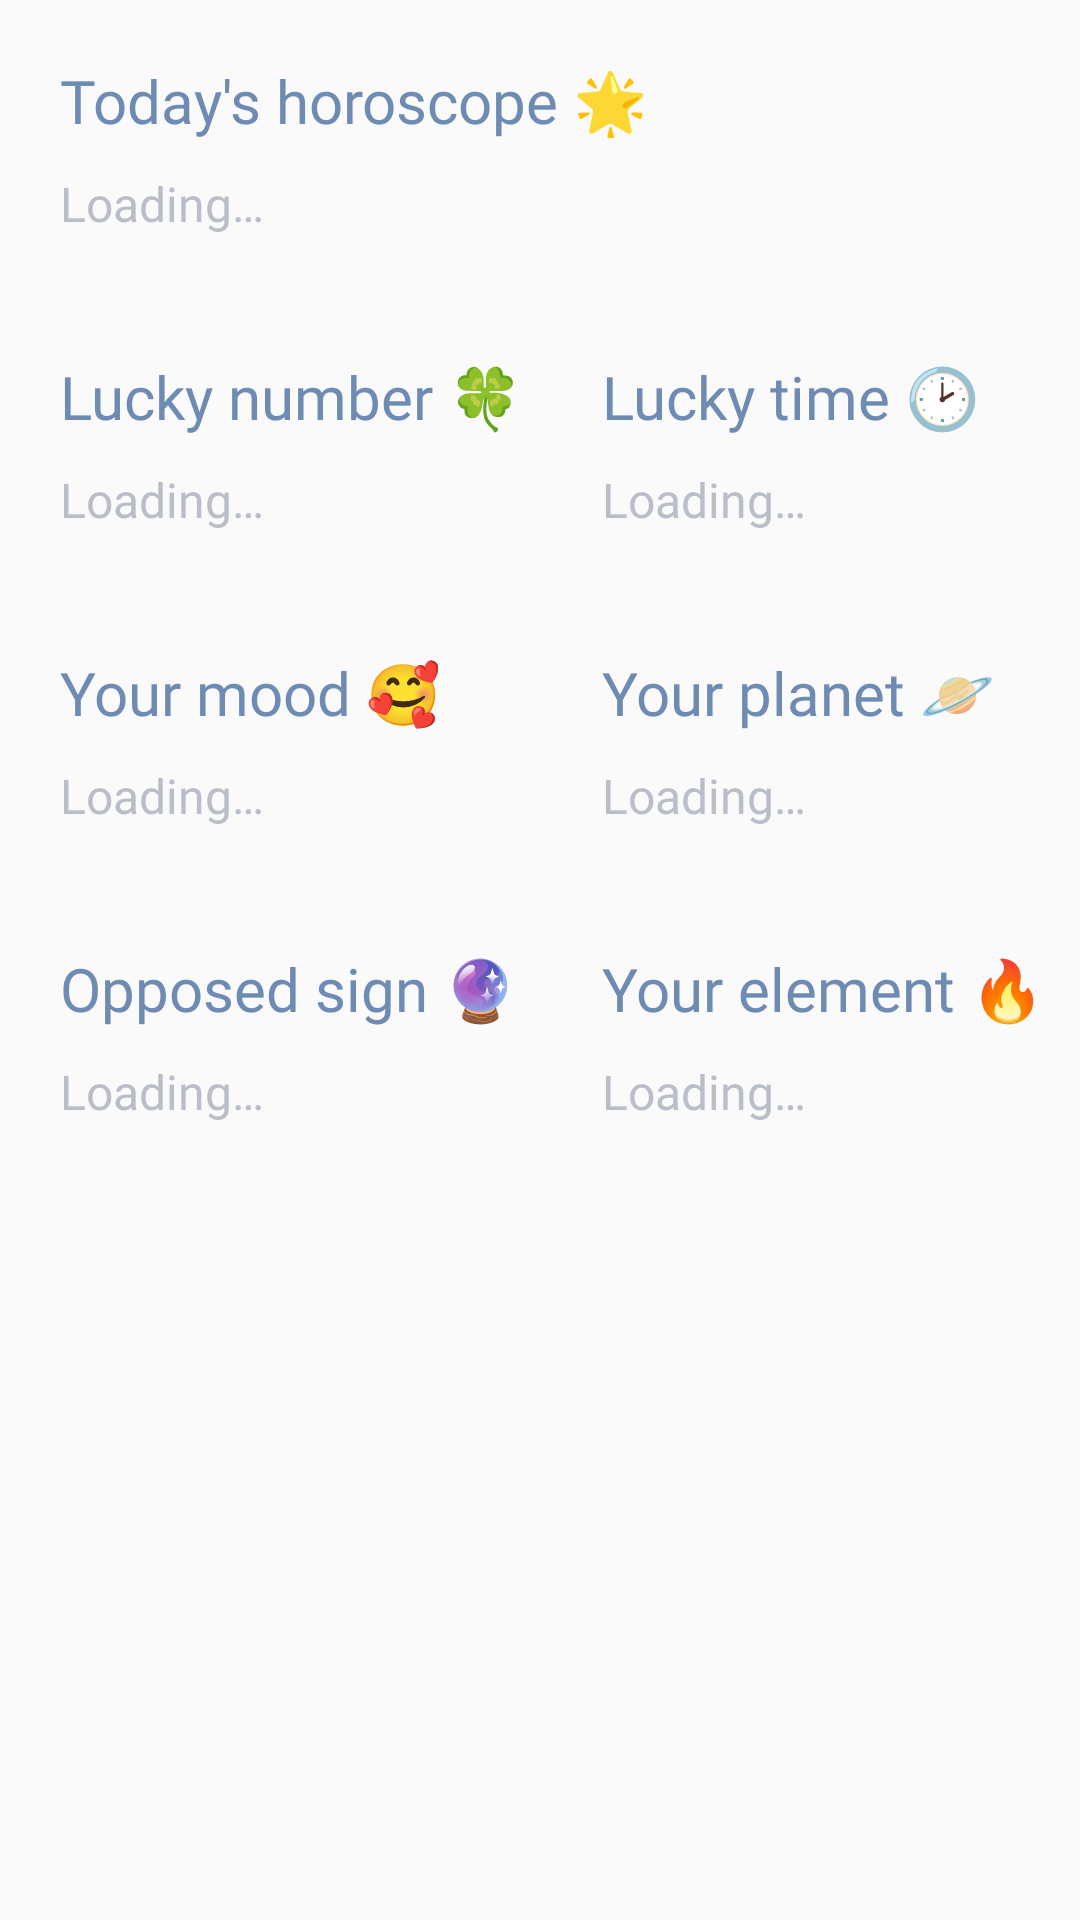

Produce the Android XML layout that renders to this screen, including the resource entries it uses.
<!-- AndroidManifest.xml: application theme Theme.Astrologics -->
<!-- res/layout/fragment_horoscope.xml -->
<?xml version="1.0" encoding="utf-8"?>
<androidx.constraintlayout.widget.ConstraintLayout xmlns:android="http://schemas.android.com/apk/res/android"
    xmlns:app="http://schemas.android.com/apk/res-auto"
    xmlns:tools="http://schemas.android.com/tools"
    android:layout_width="match_parent"
    android:layout_height="match_parent">

    <TextView
        android:id="@+id/fragment_horoscope_tv_sub"
        style="@style/SubtitleTextStyle"
        android:layout_width="wrap_content"
        android:layout_height="wrap_content"
        android:layout_marginTop="@dimen/default_margin"
        android:text="@string/horoscope_sub"
        android:layout_marginStart="@dimen/default_margin"
        app:layout_constraintStart_toStartOf="parent"
        app:layout_constraintTop_toTopOf="parent" />

    <TextView
        android:id="@+id/fragment_horoscope_tv_sign_horoscope"
        style="@style/DefaultTextStyle"
        android:layout_width="match_parent"
        android:layout_height="wrap_content"
        android:layout_marginTop="@dimen/little_margin"
        android:text='@string/horoscope_loading'
        app:layout_constraintStart_toStartOf="parent"
        android:layout_marginStart="@dimen/default_margin"
        android:layout_marginEnd="@dimen/default_margin"
        app:layout_constraintTop_toBottomOf="@id/fragment_horoscope_tv_sub" />

    <View
        android:id="@+id/fragment_horoscope_separation"
        android:layout_width="1dp"
        android:layout_height="match_parent"
        android:visibility="invisible"
        app:layout_constraintEnd_toEndOf="parent"
        app:layout_constraintStart_toStartOf="parent" />

    <TextView
        android:id="@+id/fragment_horoscope_tv_sub2"
        style="@style/SubtitleTextStyle"
        android:layout_width="wrap_content"
        android:layout_height="wrap_content"
        android:layout_marginTop="@dimen/large_margin"
        app:layout_constraintStart_toStartOf="@id/fragment_horoscope_tv_sign_horoscope"
        app:layout_constraintTop_toBottomOf="@id/fragment_horoscope_tv_sign_horoscope"
        android:text = "@string/horoscope_sub_2"/>

    <TextView
        android:id="@+id/fragment_horoscope_tv_sign_lucky_number"
        style="@style/DefaultTextStyle"
        android:layout_marginTop="@dimen/little_margin"
        android:layout_width="wrap_content"
        android:layout_height="wrap_content"
        android:text="@string/horoscope_loading"
        app:layout_constraintStart_toStartOf="@+id/fragment_horoscope_tv_sub2"
        app:layout_constraintTop_toBottomOf="@+id/fragment_horoscope_tv_sub2" />

    <TextView
        android:id="@+id/fragment_horoscope_tv_sub3"
        style="@style/SubtitleTextStyle"
        android:layout_width="wrap_content"
        android:layout_height="wrap_content"
        android:layout_marginTop="@dimen/large_margin"
        android:layout_marginStart="@dimen/default_margin"
        android:text="@string/horoscope_sub_3"
        app:layout_constraintStart_toEndOf="@+id/fragment_horoscope_separation"
        app:layout_constraintTop_toBottomOf="@+id/fragment_horoscope_tv_sign_horoscope" />

    <TextView
        android:id="@+id/fragment_horoscope_tv_sign_lucky_time"
        style="@style/DefaultTextStyle"
        android:layout_marginTop="@dimen/little_margin"
        android:layout_width="wrap_content"
        android:layout_height="wrap_content"
        android:text="@string/horoscope_loading"
        app:layout_constraintStart_toStartOf="@+id/fragment_horoscope_tv_sub3"
        app:layout_constraintTop_toBottomOf="@+id/fragment_horoscope_tv_sub3" />

    <TextView
        android:id="@+id/fragment_horoscope_tv_sub4"
        style="@style/SubtitleTextStyle"
        android:layout_width="wrap_content"
        android:layout_height="wrap_content"
        android:text="@string/horoscope_sub_4"
        android:layout_marginTop="@dimen/large_margin"
        app:layout_constraintStart_toStartOf="@+id/fragment_horoscope_tv_sign_lucky_number"
        app:layout_constraintTop_toBottomOf="@+id/fragment_horoscope_tv_sign_lucky_number" />

    <TextView
        android:id="@+id/fragment_horoscope_tv_sign_mood"
        android:layout_marginTop="@dimen/little_margin"
        style="@style/DefaultTextStyle"
        android:layout_width="wrap_content"
        android:layout_height="wrap_content"
        android:text="@string/horoscope_loading"
        app:layout_constraintStart_toStartOf="@+id/fragment_horoscope_tv_sub4"
        app:layout_constraintTop_toBottomOf="@+id/fragment_horoscope_tv_sub4" />


    <TextView
        android:id="@+id/fragment_horoscope_tv_sub5"
        style="@style/SubtitleTextStyle"
        android:layout_width="wrap_content"
        android:layout_height="wrap_content"
        android:layout_marginTop="@dimen/large_margin"
        android:text="@string/horoscope_sub_5"
        app:layout_constraintStart_toStartOf="@+id/fragment_horoscope_tv_sign_lucky_time"
        app:layout_constraintTop_toBottomOf="@+id/fragment_horoscope_tv_sign_lucky_time" />

    <TextView
        android:id="@+id/fragment_horoscope_tv_sign_planet"
        style="@style/DefaultTextStyle"
        android:layout_width="wrap_content"
        android:layout_marginTop="@dimen/little_margin"
        android:layout_height="wrap_content"
        android:text="@string/horoscope_loading"
        app:layout_constraintStart_toStartOf="@+id/fragment_horoscope_tv_sub5"
        app:layout_constraintTop_toBottomOf="@+id/fragment_horoscope_tv_sub5" />

    <TextView
        android:id="@+id/fragment_horoscope_tv_sub6"
        style="@style/SubtitleTextStyle"
        android:layout_width="wrap_content"
        android:layout_height="wrap_content"
        android:text="@string/horoscope_sub_6"
        app:layout_constraintStart_toStartOf="@+id/fragment_horoscope_tv_sign_mood"
        app:layout_constraintTop_toBottomOf="@+id/fragment_horoscope_tv_sign_mood"
        android:layout_marginTop="@dimen/large_margin"/>

    <TextView
        android:id="@+id/fragment_horoscope_tv_sign_opposed_sign"
        style="@style/DefaultTextStyle"
        android:layout_width="wrap_content"
        android:layout_marginTop="@dimen/little_margin"
        android:layout_height="wrap_content"
        android:text="@string/horoscope_loading"
        app:layout_constraintStart_toStartOf="@+id/fragment_horoscope_tv_sub6"
        app:layout_constraintTop_toBottomOf="@+id/fragment_horoscope_tv_sub6" />

    <TextView
        android:id="@+id/fragment_horoscope_tv_sub7"
        style="@style/SubtitleTextStyle"
        android:layout_width="wrap_content"
        android:layout_height="wrap_content"
        android:text="@string/horoscope_sub_7"
        android:layout_marginTop="@dimen/large_margin"
        app:layout_constraintStart_toStartOf="@+id/fragment_horoscope_tv_sign_planet"
        app:layout_constraintTop_toBottomOf="@+id/fragment_horoscope_tv_sign_planet" />

    <TextView
        android:id="@+id/fragment_horoscope_tv_sign_element"
        style="@style/DefaultTextStyle"
        android:layout_width="wrap_content"
        android:layout_height="wrap_content"
        android:text="@string/horoscope_loading"
        android:layout_marginTop="@dimen/little_margin"
        app:layout_constraintStart_toStartOf="@+id/fragment_horoscope_tv_sub7"
        app:layout_constraintTop_toBottomOf="@+id/fragment_horoscope_tv_sub7" />

</androidx.constraintlayout.widget.ConstraintLayout>
<!-- resources referenced by this layout -->
<resources>
  <dimen name="default_margin">20dp</dimen>
  <dimen name="large_margin">40dp</dimen>
  <dimen name="little_margin">10dp</dimen>
  <string name="horoscope_loading">Loading…</string>
  <string name="horoscope_sub">Today\'s horoscope 🌟</string>
  <string name="horoscope_sub_2">Lucky number 🍀</string>
  <string name="horoscope_sub_3">Lucky time 🕑</string>
  <string name="horoscope_sub_4">Your mood 🥰</string>
  <string name="horoscope_sub_5">Your planet 🪐</string>
  <string name="horoscope_sub_6">Opposed sign 🔮</string>
  <string name="horoscope_sub_7">Your element 🔥</string>
  <style name="DefaultTextStyle">
          <item name="android:textColor">@color/lightGrey</item>
          <item name="android:textSize">16sp</item>
          <item name="android:fontFamily">@font/open_sans</item>
      </style>
  <style name="SubtitleTextStyle" parent="DefaultTextStyle">
          <item name="android:textColor">@color/pastelBlue</item>
          <item name="android:textSize">20sp</item>
      </style>
  <style name="Theme.Astrologics" parent="Theme.AppCompat.DayNight.NoActionBar">
          
          <item name="colorPrimary">@color/purple_500</item>
          <item name="colorPrimaryVariant">@color/purple_700</item>
          <item name="colorOnPrimary">@color/white</item>
          
          <item name="colorSecondary">@color/teal_200</item>
          <item name="colorSecondaryVariant">@color/teal_700</item>
          <item name="colorOnSecondary">@color/black</item>
          
          <item name="android:statusBarColor" tools:targetApi="l">?attr/colorOnPrimary</item>
          
  
      </style>
  <color name="lightGrey">#BABEC9</color>
  <color name="pastelBlue">#6E8BB3</color>
  <color name="purple_500">#FF6200EE</color>
  <color name="purple_700">#FF3700B3</color>
  <color name="white">#FFFFFFFF</color>
  <color name="teal_200">#FF03DAC5</color>
  <color name="teal_700">#FF018786</color>
  <color name="black">#FF000000</color>
</resources>
